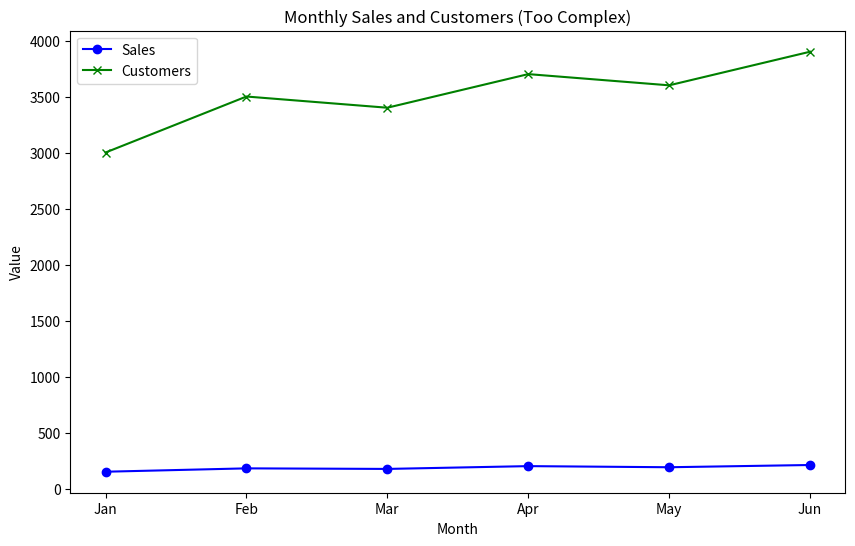

Reproduce this figure in Python.
import matplotlib.pyplot as plt

# 데이터 정의
months = ['Jan', 'Feb', 'Mar', 'Apr', 'May', 'Jun']
sales = [150, 180, 175, 200, 190, 210]
customers = [3000, 3500, 3400, 3700, 3600, 3900]

# 그래프 생성 (나쁜 예시)
plt.figure(figsize=(10, 6))
plt.plot(months, sales, marker='o', label='Sales', color='blue')
plt.plot(months, customers, marker='x', label='Customers', color='green')
plt.title('Monthly Sales and Customers (Too Complex)')
plt.xlabel('Month')
plt.ylabel('Value')
plt.legend()
plt.show()